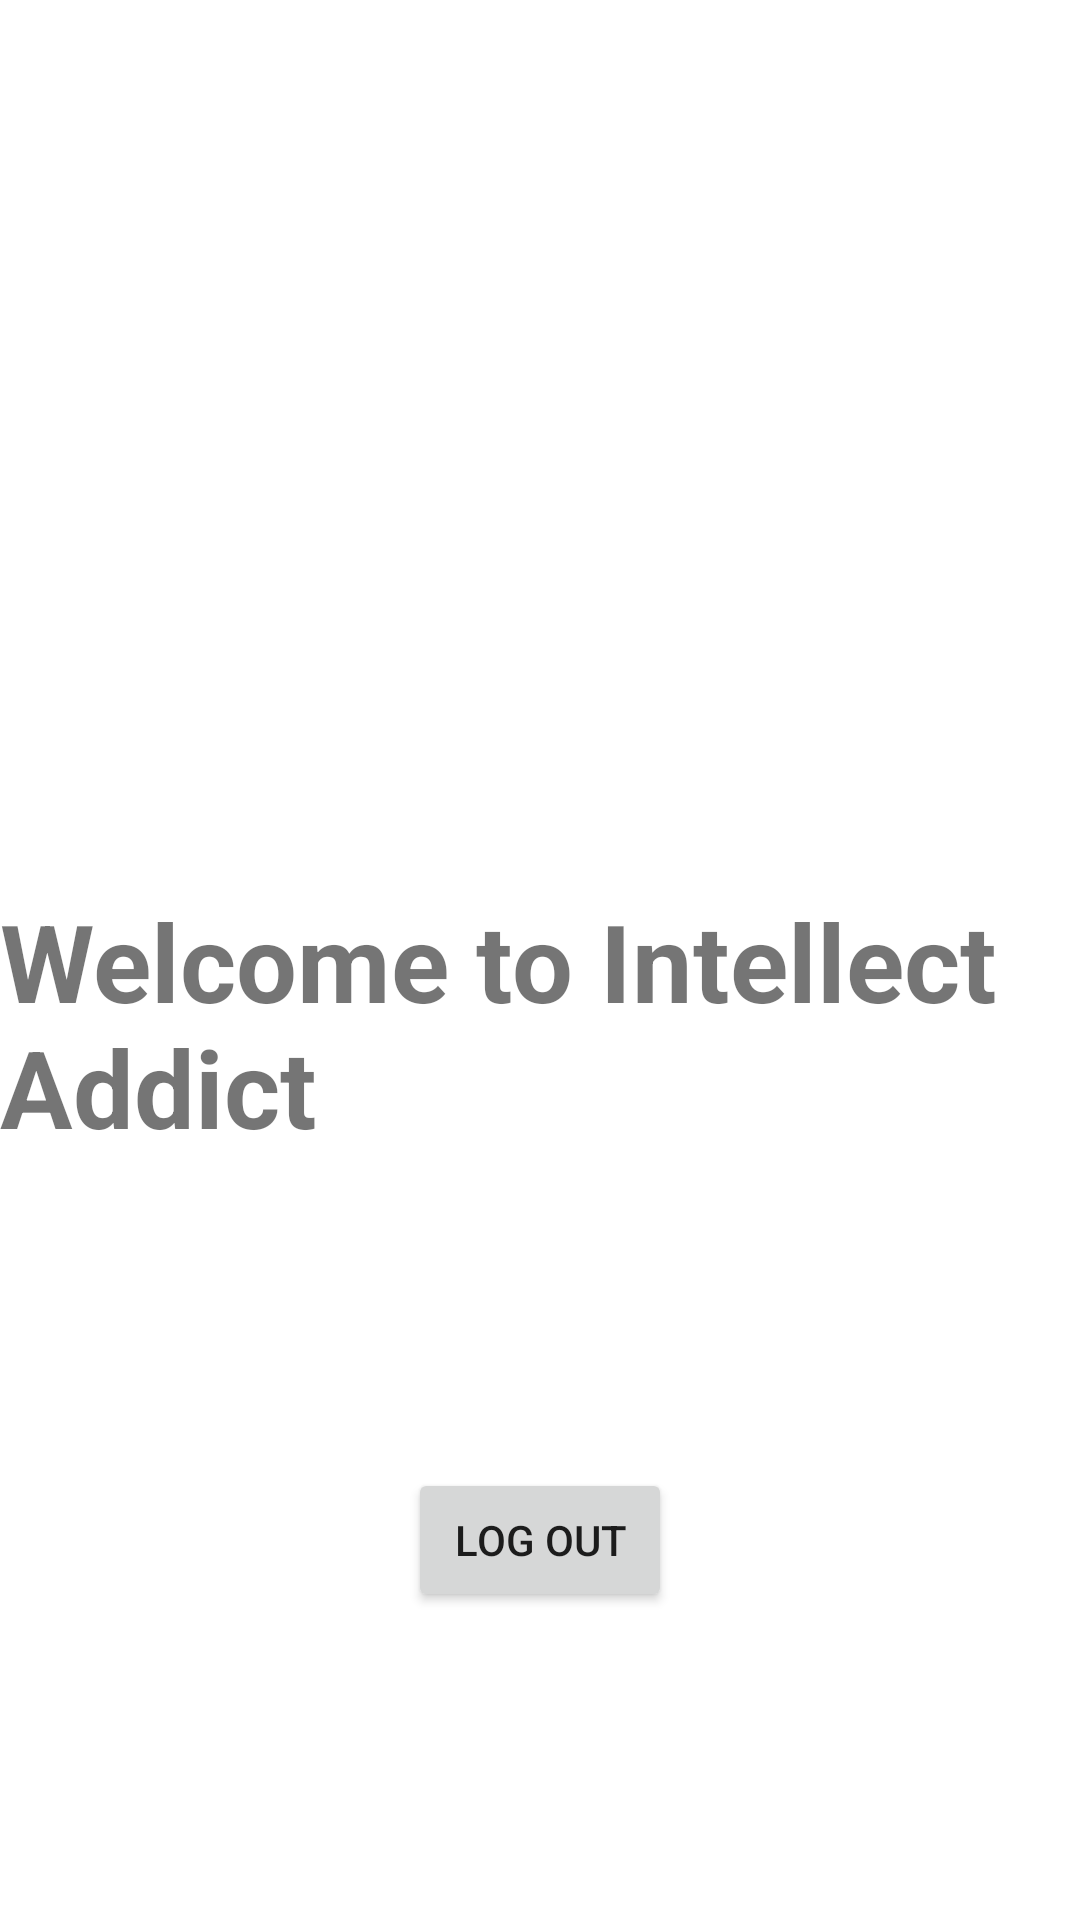

Here is an Android app screen rendered from its layout file. Give the layout XML and the strings, colors and styles it references.
<!-- AndroidManifest.xml: application theme Theme.Projectfirebase -->
<!-- res/layout/activity_new.xml -->
<?xml version="1.0" encoding="utf-8"?>
<androidx.constraintlayout.widget.ConstraintLayout xmlns:android="http://schemas.android.com/apk/res/android"
    xmlns:app="http://schemas.android.com/apk/res-auto"
    xmlns:tools="http://schemas.android.com/tools"
    android:layout_width="match_parent"
    android:layout_height="match_parent"
    tools:context=".NewActivity">

    <TextView
        android:id="@+id/textView"
        android:layout_width="wrap_content"
        android:layout_height="wrap_content"
        android:layout_marginTop="296dp"
        android:text="Welcome to Intellect Addict"
        android:textSize="36sp"
        android:textStyle="bold"
        app:layout_constraintEnd_toEndOf="parent"
        app:layout_constraintHorizontal_bias="1.0"
        app:layout_constraintStart_toStartOf="parent"
        app:layout_constraintTop_toTopOf="parent" />

    <Button
        android:id="@+id/logout"
        android:layout_width="wrap_content"
        android:layout_height="wrap_content"
        android:text="Log Out"
        app:layout_constraintBottom_toBottomOf="parent"
        app:layout_constraintEnd_toEndOf="parent"
        app:layout_constraintHorizontal_bias="0.5"
        app:layout_constraintStart_toStartOf="parent"
        app:layout_constraintTop_toBottomOf="@+id/textView" />
</androidx.constraintlayout.widget.ConstraintLayout>
<!-- resources referenced by this layout -->
<resources>
  <style name="Theme.Projectfirebase" parent="Theme.MaterialComponents.DayNight.NoActionBar">
          
          <item name="colorPrimary">@color/purple_500</item>
          <item name="colorPrimaryVariant">@color/purple_700</item>
          <item name="colorOnPrimary">@color/white</item>
          
          <item name="colorSecondary">@color/teal_200</item>
          <item name="colorSecondaryVariant">@color/teal_700</item>
          <item name="colorOnSecondary">@color/black</item>
          
          <item name="android:statusBarColor" tools:targetApi="l">?attr/colorPrimaryVariant</item>
          
      </style>
  <!-- not gathered from this repository: default colours our renderer supplied (Android Studio template values) -->
  <color name="purple_500">#FF6200EE</color>
  <color name="purple_700">#FF3700B3</color>
  <color name="teal_200">#FF03DAC5</color>
  <color name="teal_700">#FF018786</color>
  <color name="black">#FF000000</color>
  <color name="white">#FFFFFFFF</color>
</resources>
